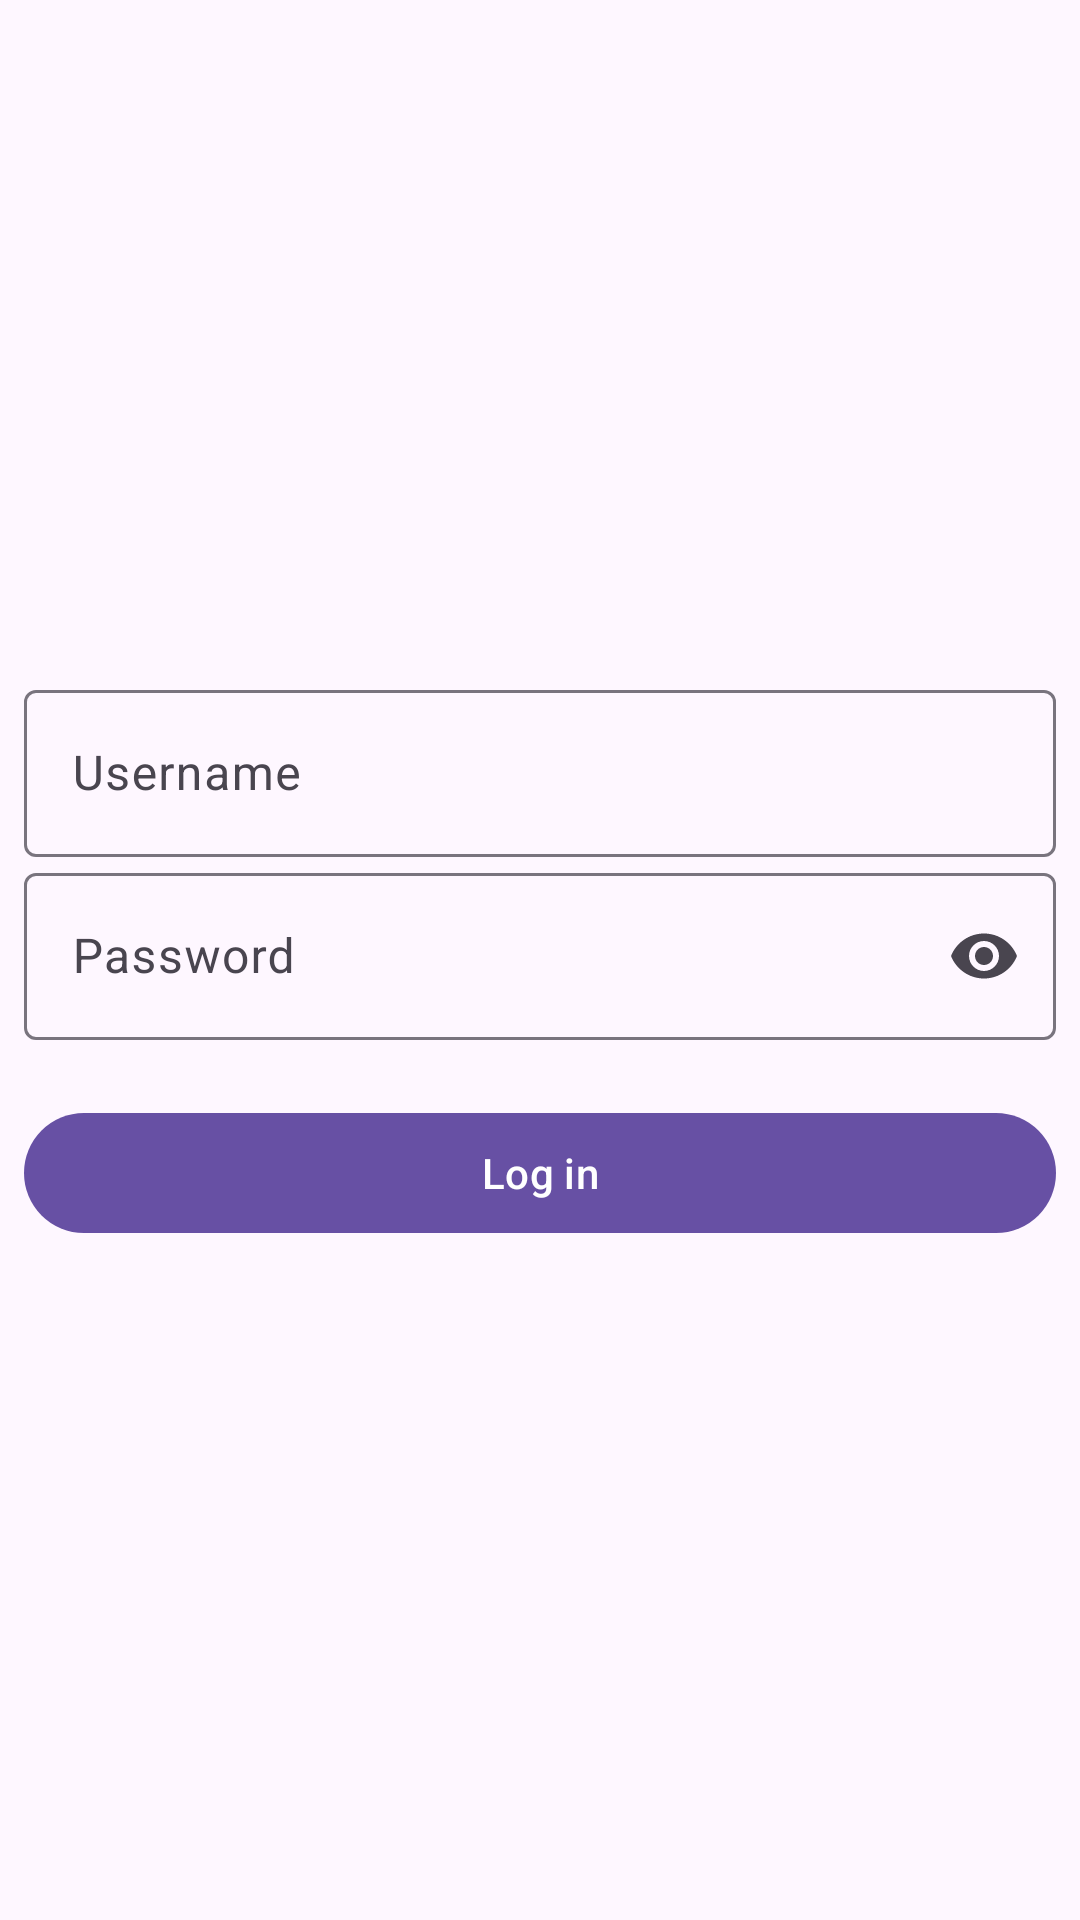

Layout XML and referenced resources for this Android screen:
<!-- AndroidManifest.xml: activity theme Theme.Freedit -->
<!-- res/layout/activity_login.xml -->
<?xml version="1.0" encoding="utf-8"?>
<LinearLayout xmlns:android="http://schemas.android.com/apk/res/android"
	xmlns:app="http://schemas.android.com/apk/res-auto"
	xmlns:tools="http://schemas.android.com/tools"
	android:layout_width="match_parent"
	android:layout_height="match_parent"
	android:fitsSystemWindows="true"
	android:gravity="center"
	android:orientation="vertical"
	android:padding="8dp"
	tools:context=".LoginActivity">

	<com.google.android.material.textfield.TextInputLayout
		android:id="@+id/input_login_username"
		android:layout_width="match_parent"
		android:layout_height="wrap_content"
		android:hint="@string/login_username">

		<com.google.android.material.textfield.TextInputEditText
			android:layout_width="match_parent"
			android:layout_height="wrap_content"
			android:autofillHints="username" />

	</com.google.android.material.textfield.TextInputLayout>

	<com.google.android.material.textfield.TextInputLayout
		android:id="@+id/input_login_password"
		android:layout_width="match_parent"
		android:layout_height="wrap_content"
		android:hint="@string/login_password"
		app:endIconMode="password_toggle"
		app:errorEnabled="true">

		<com.google.android.material.textfield.TextInputEditText
			android:layout_width="match_parent"
			android:layout_height="wrap_content"
			android:autofillHints="password"
			android:inputType="textPassword" />

	</com.google.android.material.textfield.TextInputLayout>

	<com.google.android.material.button.MaterialButton
		android:id="@+id/button_login_submit"
		android:layout_width="match_parent"
		android:layout_height="wrap_content"
		android:text="@string/login_submit" />

</LinearLayout>
<!-- resources referenced by this layout -->
<resources>
  <string name="login_password">Password</string>
  <string name="login_submit">Log in</string>
  <string name="login_username">Username</string>
  <style name="Theme.Freedit" parent="Base.Theme.Freedit" />
  <style name="Base.Theme.Freedit" parent="Theme.Material3.DayNight.NoActionBar">
  		
  		
  	</style>
</resources>
